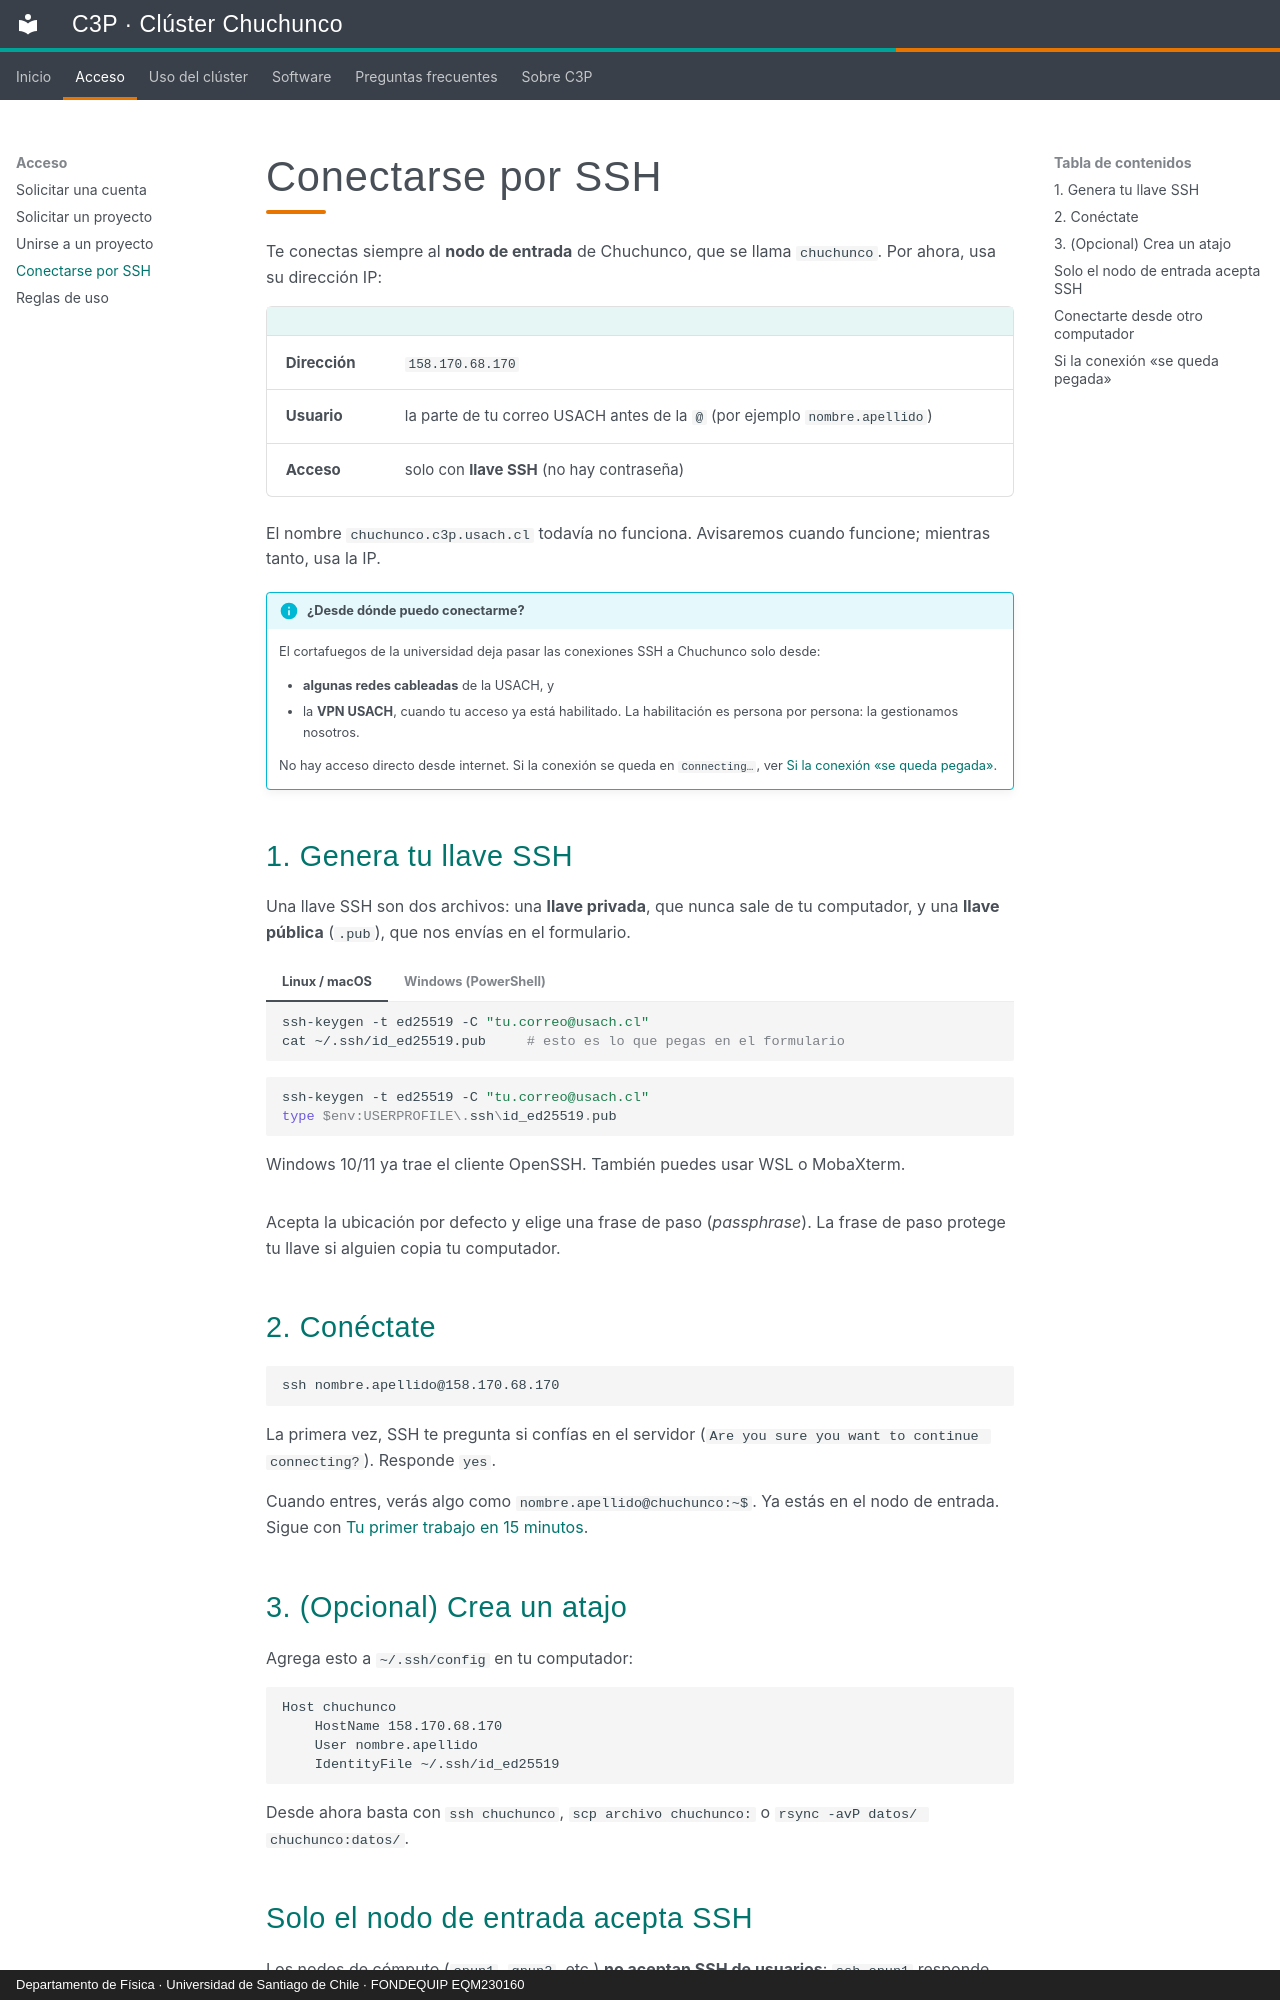

repository: c3p-usach/c3p-docs · page: acceso/conectarse.html · generator: mkdocs · copyright: Departamento de Física · Universidad de Santiago de Chile · FONDEQUIP EQM230160

# Conectarse por SSH

Te conectas siempre al **nodo de entrada** de Chuchunco, que se llama `chuchunco`. Por ahora, usa su dirección IP:

| | |
|---|---|
| **Dirección** | `158.170.68.170` |
| **Usuario** | la parte de tu correo USACH antes de la `@` (por ejemplo `nombre.apellido`) |
| **Acceso** | solo con **llave SSH** (no hay contraseña) |

El nombre `chuchunco.c3p.usach.cl` todavía no funciona. Avisaremos cuando funcione; mientras tanto, usa la IP.

!!! info "¿Desde dónde puedo conectarme?"
    El cortafuegos de la universidad deja pasar las conexiones SSH a Chuchunco solo desde:

    - **algunas redes cableadas** de la USACH, y
    - la **VPN USACH**, cuando tu acceso ya está habilitado. La habilitación es persona por persona: la gestionamos nosotros.

    No hay acceso directo desde internet. Si la conexión se queda en `Connecting…`, ver [Si la conexión «se queda pegada»](#si-la-conexion-se-queda-pegada).

## 1. Genera tu llave SSH

Una llave SSH son dos archivos: una **llave privada**, que nunca sale de tu computador, y una **llave pública** (`.pub`), que nos envías en el formulario.

=== "Linux / macOS"
    ```bash
    ssh-keygen -t ed25519 -C "tu.correo@usach.cl"
    cat ~/.ssh/id_ed25519.pub     # esto es lo que pegas en el formulario
    ```

=== "Windows (PowerShell)"
    ```powershell
    ssh-keygen -t ed25519 -C "tu.correo@usach.cl"
    type $env:USERPROFILE\.ssh\id_ed25519.pub
    ```
    Windows 10/11 ya trae el cliente OpenSSH. También puedes usar WSL o MobaXterm.

Acepta la ubicación por defecto y elige una frase de paso (*passphrase*). La frase de paso protege tu llave si alguien copia tu computador.

## 2. Conéctate

```bash
ssh nombre.apellido@158.170.68.170
```

La primera vez, SSH te pregunta si confías en el servidor (`Are you sure you want to continue connecting?`). Responde `yes`.

Cuando entres, verás algo como `nombre.apellido@chuchunco:~$`. Ya estás en el nodo de entrada. Sigue con [Tu primer trabajo en 15 minutos](../uso/primeros-pasos.md).

## 3. (Opcional) Crea un atajo

Agrega esto a `~/.ssh/config` en tu computador:

```text
Host chuchunco
    HostName 158.170.68.170
    User nombre.apellido
    IdentityFile ~/.ssh/id_ed25519
```

Desde ahora basta con `ssh chuchunco`, `scp archivo chuchunco:` o `rsync -avP datos/ chuchunco:datos/`.
